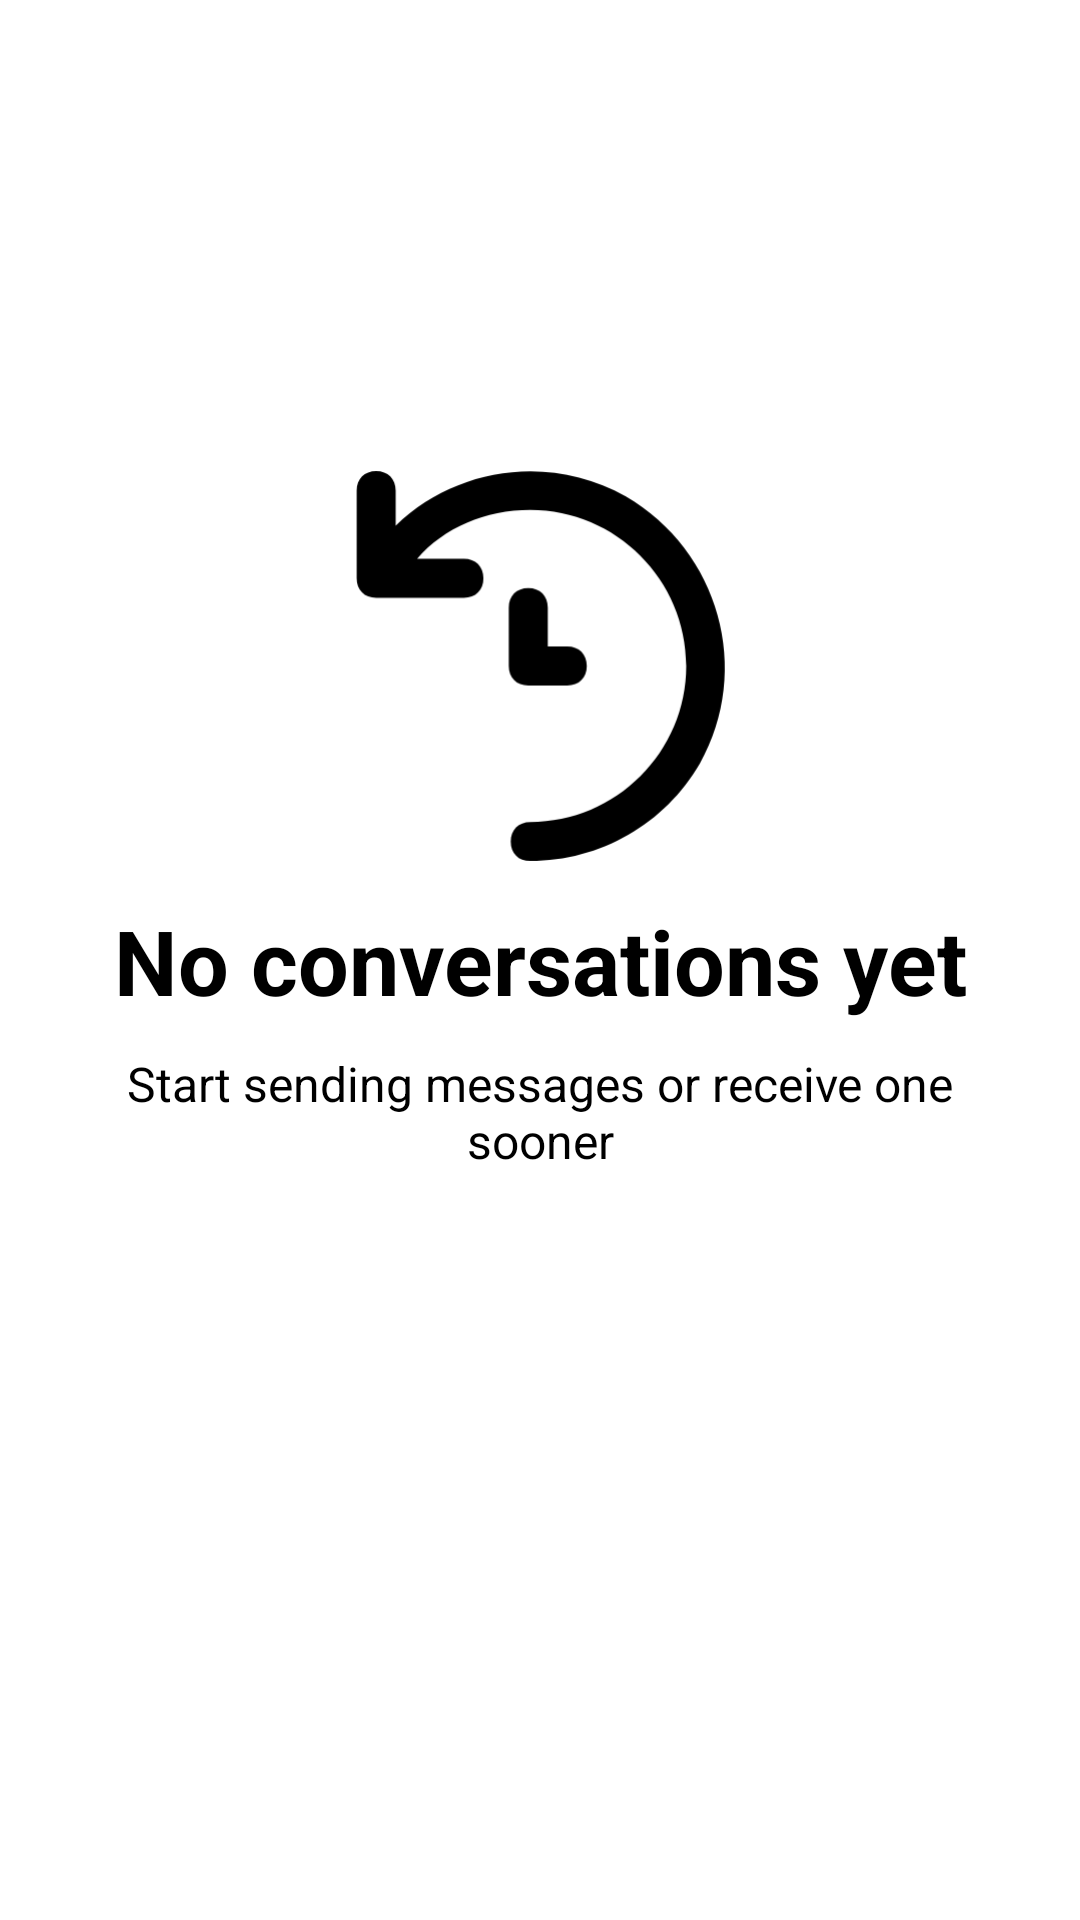

Write the Android layout XML for this screen, with the resource values it uses.
<!-- AndroidManifest.xml: application theme Theme.HandWorks_Mobile -->
<!-- res/layout/no_chat_yet.xml -->
<?xml version="1.0" encoding="utf-8"?>
<androidx.constraintlayout.widget.ConstraintLayout xmlns:android="http://schemas.android.com/apk/res/android"
    android:layout_width="match_parent"
    android:layout_height="match_parent"
    android:backgroundTint="@color/background"
    xmlns:app="http://schemas.android.com/apk/res-auto">

    <ImageView
        android:layout_width="156dp"
        android:layout_height="156dp"
        android:src="@drawable/history_alt_svgrepo_com"
        android:contentDescription="@string/info_icon"
        app:layout_constraintBottom_toTopOf="@+id/noHistoryHeader"
        app:layout_constraintEnd_toEndOf="parent"
        app:layout_constraintStart_toStartOf="parent"
        app:tint="@color/textPrimary" />

    <TextView
        android:id="@+id/noHistoryHeader"
        android:layout_width="wrap_content"
        android:layout_height="wrap_content"
        android:text="@string/no_conversations_yet"
        android:textSize="30sp"
        android:textStyle="bold"
        android:textColor="@color/textPrimary"
        app:layout_constraintBottom_toBottomOf="parent"
        app:layout_constraintEnd_toEndOf="parent"
        app:layout_constraintStart_toStartOf="parent"
        app:layout_constraintTop_toTopOf="parent" />

    <TextView
        android:id="@+id/noHistorySub"
        android:layout_width="0dp"
        android:layout_height="wrap_content"
        android:textSize="16sp"
        android:gravity="center"
        android:paddingStart="30dp"
        android:paddingEnd="30dp"
        android:layout_marginTop="10dp"
        android:textColor="@color/textPrimary"
        android:text="@string/start_sending_messages_or_receive_one_sooner"
        app:layout_constraintEnd_toEndOf="parent"
        app:layout_constraintStart_toStartOf="parent"
        app:layout_constraintTop_toBottomOf="@+id/noHistoryHeader" />

</androidx.constraintlayout.widget.ConstraintLayout>
<!-- resources referenced by this layout -->
<resources>
  <color name="background">#FFFFFF</color>
  <color name="textPrimary">#000000</color>
  <!-- drawable history_alt_svgrepo_com (drawable) -->
  <vector xmlns:android="http://schemas.android.com/apk/res/android"
      android:width="800dp"
      android:height="800dp"
      android:viewportWidth="24"
      android:viewportHeight="24">
    <path
        android:pathData="M16.4,3.3C12.5,1.1 7.7,1.8 4.6,4.8V3c0,-0.6 -0.4,-1 -1,-1s-1,0.4 -1,1v4.5c0,0.6 0.4,1 1,1h4.5c0.6,0 1,-0.4 1,-1s-0.4,-1 -1,-1H5.7C7.1,4.9 9.2,4 11.5,4c4.4,0 8,3.6 8,8s-3.6,8 -8,8c-0.6,0 -1,0.4 -1,1s0.4,1 1,1c3.6,0 6.9,-1.9 8.7,-5C22.9,12.2 21.2,6.1 16.4,3.3zM11.4,8c-0.6,0 -1,0.4 -1,1v3c0,0.6 0.4,1 1,1h2c0.6,0 1,-0.4 1,-1s-0.4,-1 -1,-1h-1V9C12.4,8.4 12,8 11.4,8z"
        android:fillColor="#000000"/>
  </vector>
  <string name="info_icon">Info icon</string>
  <string name="no_conversations_yet">No conversations yet</string>
  <string name="start_sending_messages_or_receive_one_sooner">Start sending messages or receive one sooner</string>
  <style name="Theme.HandWorks_Mobile" parent="Base.Theme.HandWorks_Mobile" />
  <style name="Base.Theme.HandWorks_Mobile" parent="Theme.Material3.DayNight.NoActionBar">
          <item name="colorPrimary">@color/colorPrimary</item>
          <item name="colorSecondary">@color/colorSecondary</item>
          <item name="colorTertiary">@color/colorTertiary</item>
          <item name="android:colorBackground">@color/background</item>
          <item name="android:textColorPrimary">@color/textPrimary</item>
  
  
  
  
      </style>
  <color name="colorPrimary">#16618b</color>
  <color name="colorSecondary">#65cad6</color>
  <color name="colorTertiary">#296997</color>
</resources>
